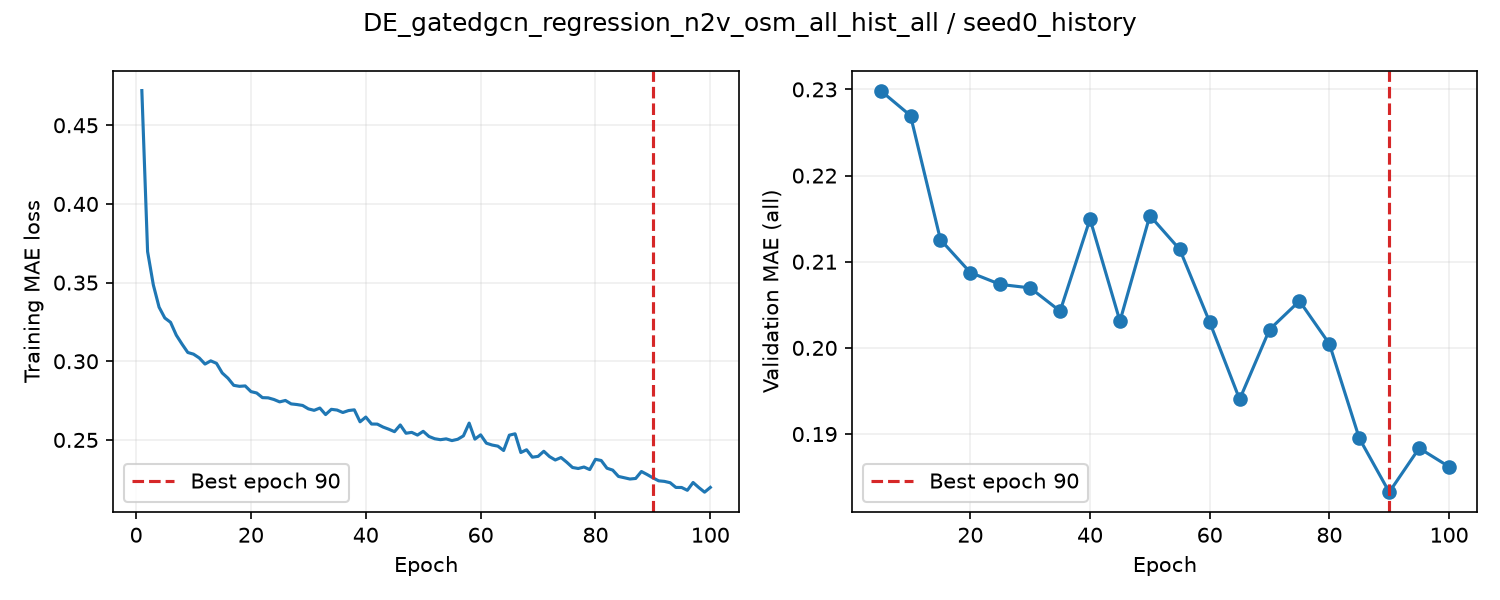

The data file committed next to this chart (first rows):
epoch, train_loss, valid_auroc, valid_mae, epoch_seconds, elapsed_seconds, is_best, best_epoch
1, 0.4721, , , 3.001, 3.001, False, 0
2, 0.3697, , , 2.647, 6.065, False, 0
3, 0.3485, , , 2.633, 8.716, False, 0
4, 0.3344, , , 2.664, 11.4, False, 0
5, 0.3275, 0.8726, 0.2299, 7.122, 18.53, True, 5
6, 0.3248, , , 2.769, 21.46, False, 5
7, 0.3166, , , 2.667, 24.15, False, 5
8, 0.3109, , , 2.662, 26.84, False, 5
9, 0.3056, , , 2.675, 29.54, False, 5
10, 0.3045, 0.873, 0.227, 7.278, 36.84, True, 10
11, 0.3021, , , 2.745, 39.73, False, 10
12, 0.2982, , , 2.641, 42.39, False, 10
13, 0.3003, , , 2.631, 45.04, False, 10
14, 0.2987, , , 2.674, 47.74, False, 10
15, 0.2926, 0.8744, 0.2126, 7.201, 54.96, True, 15
16, 0.2892, , , 2.744, 57.86, False, 15
17, 0.2847, , , 2.644, 60.52, False, 15
18, 0.2841, , , 2.682, 63.22, False, 15
19, 0.2843, , , 2.675, 65.92, False, 15
20, 0.2807, 0.871, 0.2087, 7.332, 73.28, True, 20
21, 0.2798, , , 2.744, 76.29, False, 20
22, 0.2769, , , 2.677, 78.98, False, 20
23, 0.2767, , , 2.694, 81.7, False, 20
24, 0.2757, , , 2.675, 84.39, False, 20
25, 0.2742, 0.8671, 0.2074, 7.459, 91.87, True, 25
26, 0.2751, , , 2.736, 94.76, False, 25
27, 0.2729, , , 2.688, 97.47, False, 25
28, 0.2725, , , 2.671, 100.2, False, 25
29, 0.2719, , , 2.686, 102.9, False, 25
30, 0.2697, 0.8572, 0.207, 7.453, 110.3, True, 30
31, 0.2688, , , 2.77, 113.3, False, 30
32, 0.2703, , , 2.667, 116, False, 30
33, 0.2661, , , 2.661, 118.6, False, 30
34, 0.2694, , , 2.672, 121.3, False, 30
35, 0.269, 0.864, 0.2043, 7.433, 128.8, True, 35
36, 0.2674, , , 2.78, 131.7, False, 35
37, 0.2687, , , 2.642, 134.4, False, 35
38, 0.2691, , , 2.654, 137, False, 35
39, 0.2615, , , 2.682, 139.7, False, 35
40, 0.2645, 0.8615, 0.215, 7.355, 147.1, False, 35
41, 0.2601, , , 2.71, 150, False, 35
42, 0.2601, , , 2.66, 152.6, False, 35
43, 0.2582, , , 2.674, 155.3, False, 35
44, 0.2568, , , 2.676, 158, False, 35
45, 0.2552, 0.8548, 0.2031, 6.786, 164.8, True, 45
46, 0.2595, , , 2.757, 167.7, False, 45
47, 0.2542, , , 2.664, 170.4, False, 45
48, 0.2548, , , 2.672, 173.1, False, 45
49, 0.2531, , , 2.668, 175.8, False, 45
50, 0.2555, 0.8574, 0.2153, 7.622, 183.4, False, 45
51, 0.2522, , , 2.748, 186.3, False, 45
52, 0.2508, , , 2.647, 189, False, 45
53, 0.2501, , , 2.686, 191.7, False, 45
54, 0.2507, , , 2.657, 194.4, False, 45
55, 0.2496, 0.8571, 0.2114, 6.699, 201.1, False, 45
56, 0.2504, , , 2.734, 203.9, False, 45
57, 0.2526, , , 2.644, 206.6, False, 45
58, 0.2607, , , 2.7, 209.3, False, 45
59, 0.2505, , , 2.669, 212, False, 45
60, 0.2532, 0.8529, 0.203, 6.978, 219, True, 60
... 40 more rows
